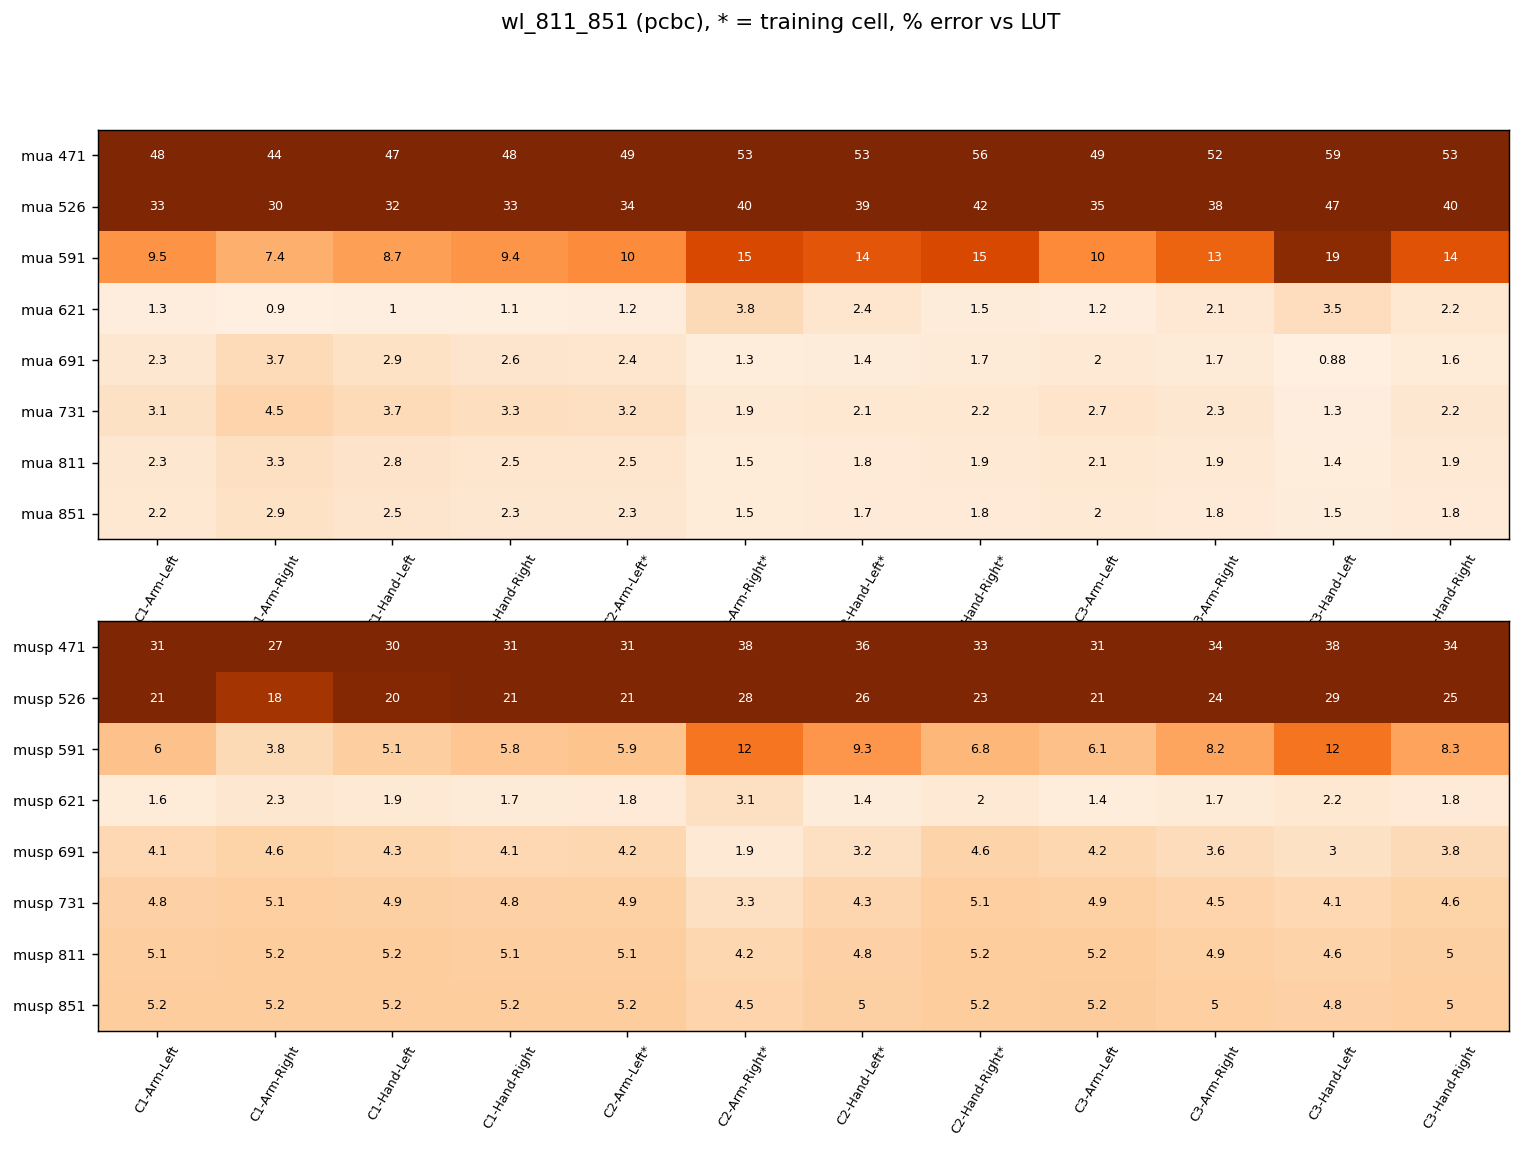

Source data for this figure (header and first rows):
, C1-Arm-Left, C1-Arm-Right, C1-Hand-Left, C1-Hand-Right, C2-Arm-Left*, C2-Arm-Right*, C2-Hand-Left*, C2-Hand-Right*, C3-Arm-Left, C3-Arm-Right, C3-Hand-Left, C3-Hand-Right
mua 471, 48.05, 44.36, 46.56, 47.73, 48.91, 53.18, 53.35, 55.57, 49.22, 51.61, 59.19, 53.29
mua 526, 33.32, 29.69, 31.89, 32.96, 34.35, 39.65, 39.42, 42.39, 34.85, 38.18, 47.15, 40.23
mua 591, 9.48, 7.38, 8.66, 9.35, 10.05, 14.96, 13.83, 14.93, 10.21, 12.88, 19.27, 14.18
mua 621, 1.29, 0.90, 1.03, 1.15, 1.25, 3.77, 2.44, 1.48, 1.17, 2.08, 3.51, 2.15
mua 691, 2.32, 3.74, 2.94, 2.57, 2.44, 1.34, 1.42, 1.71, 2.03, 1.66, 0.88, 1.61
mua 731, 3.07, 4.52, 3.72, 3.32, 3.17, 1.94, 2.12, 2.17, 2.70, 2.31, 1.30, 2.22
mua 811, 2.34, 3.28, 2.76, 2.49, 2.45, 1.52, 1.78, 1.91, 2.12, 1.88, 1.39, 1.90
mua 851, 2.18, 2.90, 2.51, 2.29, 2.27, 1.50, 1.75, 1.80, 2.00, 1.83, 1.46, 1.83
musp 471, 31.17, 27.43, 29.69, 30.77, 31.06, 37.60, 35.54, 32.51, 31.43, 33.70, 38.19, 33.78
musp 526, 21.00, 17.50, 19.67, 20.57, 20.99, 27.97, 25.63, 23.15, 21.38, 24.04, 29.32, 24.64
musp 591, 6.01, 3.84, 5.09, 5.78, 5.87, 11.62, 9.28, 6.80, 6.11, 8.15, 11.69, 8.34
musp 621, 1.60, 2.27, 1.90, 1.70, 1.79, 3.14, 1.42, 2.00, 1.39, 1.71, 2.18, 1.80
musp 691, 4.07, 4.63, 4.31, 4.14, 4.21, 1.88, 3.23, 4.61, 4.20, 3.59, 3.04, 3.79
musp 731, 4.81, 5.07, 4.93, 4.83, 4.87, 3.27, 4.29, 5.08, 4.90, 4.49, 4.12, 4.62
musp 811, 5.13, 5.20, 5.18, 5.14, 5.13, 4.16, 4.83, 5.16, 5.19, 4.92, 4.60, 4.95
musp 851, 5.19, 5.18, 5.21, 5.19, 5.18, 4.49, 5.00, 5.17, 5.24, 5.05, 4.78, 5.04
held-out mean mua, 13.37, 13.37, 13.37, 13.37, 13.37, 13.37, 13.37, 13.37, 13.37, 13.37, 13.37, 13.37
held-out mean musp, 10.10, 10.10, 10.10, 10.10, 10.10, 10.10, 10.10, 10.10, 10.10, 10.10, 10.10, 10.10
